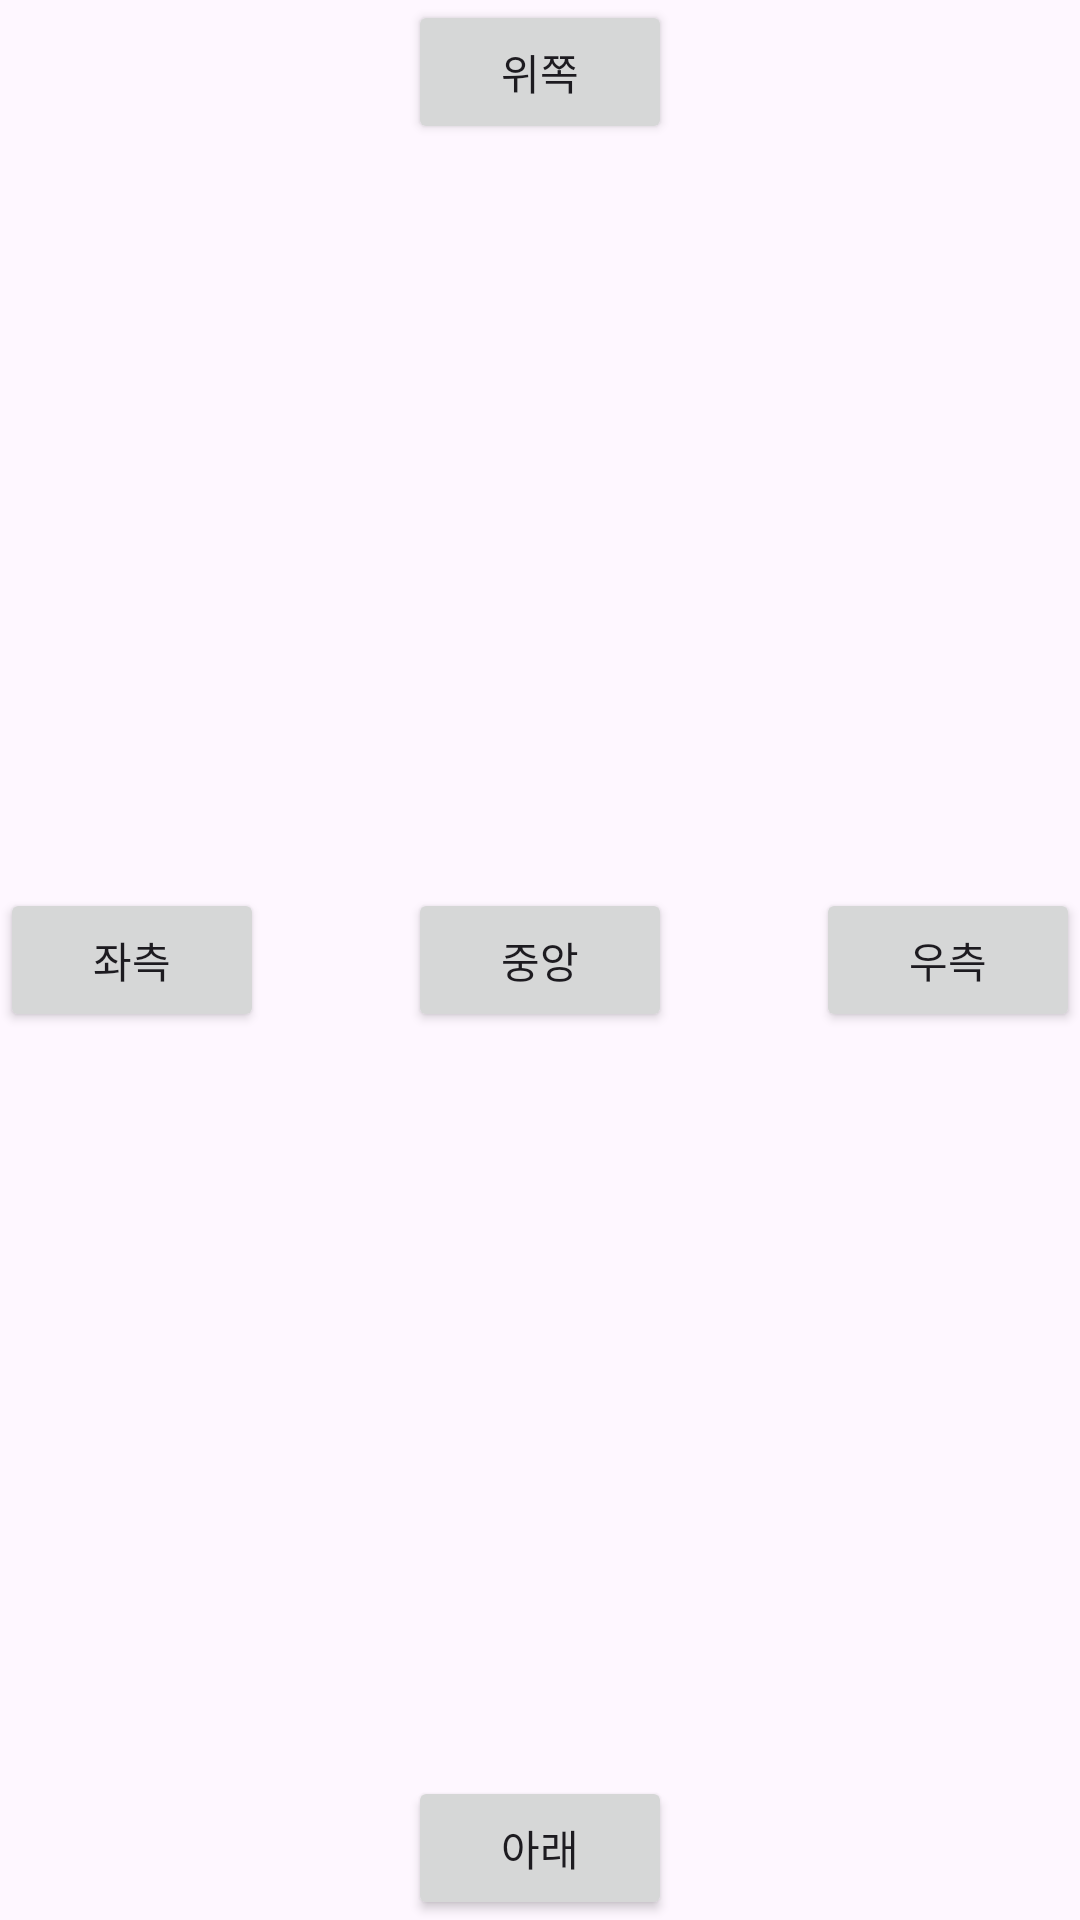

This screen was rendered from an Android layout file. Write that file and the resources it references.
<!-- AndroidManifest.xml: application theme Theme.ETC_layout -->
<!-- res/layout/relative1.xml -->
<?xml version="1.0" encoding="utf-8"?>
<RelativeLayout xmlns:android="http://schemas.android.com/apk/res/android"
    xmlns:app="http://schemas.android.com/apk/res-auto"
    xmlns:tools="http://schemas.android.com/tools"
    android:id="@+id/main"
    android:layout_width="match_parent"
    android:layout_height="match_parent"
    tools:context=".MainActivity">

    <Button
        android:layout_width="wrap_content"
        android:layout_height="wrap_content"
        android:layout_centerHorizontal="true"
        android:text="위쪽"/>

    <Button
        android:layout_width="wrap_content"
        android:layout_height="wrap_content"
        android:layout_alignParentBottom="true"
        android:layout_centerHorizontal="true"
        android:text="아래"/>

    <Button
        android:layout_width="wrap_content"
        android:layout_height="wrap_content"
        android:layout_centerVertical="true"
        android:text="좌측"/>

    <Button
        android:layout_width="wrap_content"
        android:layout_height="wrap_content"
        android:layout_alignParentRight="true"
        android:layout_centerVertical="true"
        android:text="우측"/>

    <Button
        android:layout_width="wrap_content"
        android:layout_height="wrap_content"
        android:layout_centerInParent="true"
        android:text="중앙"/>
</RelativeLayout>
<!-- resources referenced by this layout -->
<resources>
  <style name="Theme.ETC_layout" parent="Base.Theme.ETC_layout" />
  <style name="Base.Theme.ETC_layout" parent="Theme.Material3.DayNight.NoActionBar">
          
          
      </style>
</resources>
